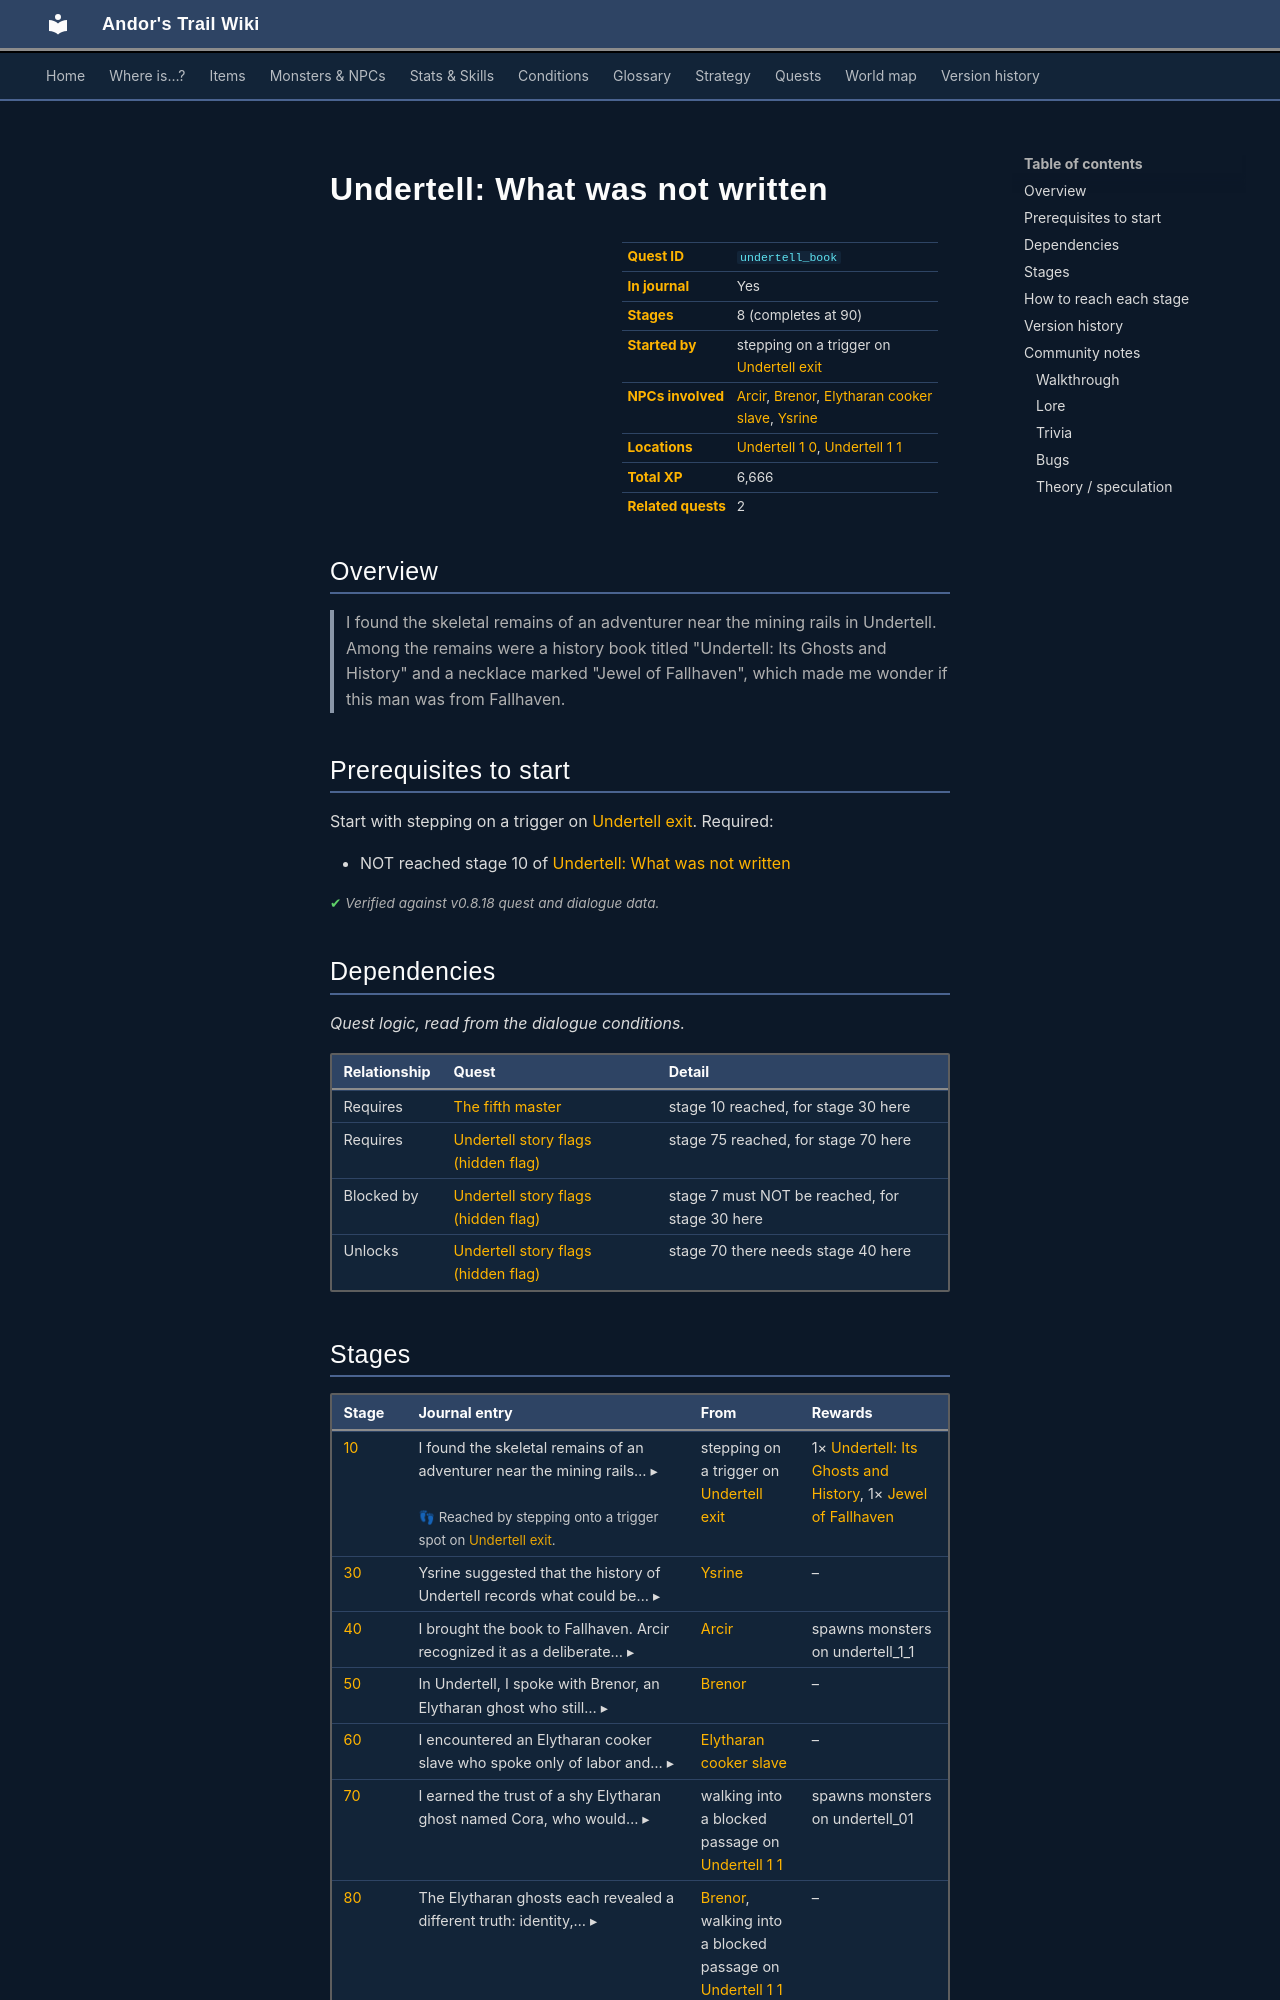

repository: asdfghjkl628/Andor-s-Trail-Wikiiii · page: quests/undertell_book/index.html · generator: mkdocs

---
description: "Undertell: What was not written is a quest in Andor's Trail, started by stepping on a trigger on undertell_exit. 8 stages, 6,666 XP in total. I found the skeletal remains of an adventurer near the mining rails in Undertell. Among the remains were a history book titled \"Undertell: Its Ghosts and H…"
---

# Undertell: What was not written

<div class="infobox" markdown>

| | |
|---|---|
| **Quest ID** | `undertell_book` |
| **In journal** | Yes |
| **Stages** | 8 (completes at 90) |
| **Started by** | stepping on a trigger on [Undertell exit](../maps/undertell_exit.md) |
| **NPCs involved** | [Arcir](../monsters/arcir.md), [Brenor](../monsters/brenor.md), [Elytharan cooker slave](../monsters/elytharan_cook_slave.md), [Ysrine](../monsters/ysrine.md) |
| **Locations** | [Undertell 1 0](../maps/undertell_1_0.md), [Undertell 1 1](../maps/undertell_1_1.md) |
| **Total XP** | 6,666 |
| **Related quests** | 2 |

</div>

## Overview

> I found the skeletal remains of an adventurer near the mining rails in Undertell. Among the remains were a history book titled "Undertell: Its Ghosts and History" and a necklace marked "Jewel of Fallhaven", which made me wonder if this man was from Fallhaven.

## Prerequisites to start

Start with stepping on a trigger on [Undertell exit](../maps/undertell_exit.md). Required:

- NOT reached stage 10 of [Undertell: What was not written](../quests/undertell_book.md#stage-10)


<p class="verified">Verified against v0.8.18 quest and dialogue data.</p>

## Dependencies

*Quest logic, read from the dialogue conditions.*

| Relationship | Quest | Detail |
|---|---|---|
| Requires | [The fifth master](fifth_master.md#stage-10) | stage 10 reached, for stage 30 here |
| Requires | [Undertell story flags (hidden flag)](undertell_hidden.md#stage-75) | stage 75 reached, for stage 70 here |
| Blocked by | [Undertell story flags (hidden flag)](undertell_hidden.md#stage-7) | stage 7 must NOT be reached, for stage 30 here |
| Unlocks | [Undertell story flags (hidden flag)](undertell_hidden.md#stage-70) | stage 70 there needs stage 40 here |

## Stages

<div class="stages" markdown>

| Stage | Journal entry | From | Rewards |
|---|---|---|---|
| <span id="stage-10"></span>[10](#route-10) | <details class="jt"><summary><span class="s">I found the skeletal remains of an adventurer near the mining rails… ▸</span><span class="l">▴ less</span></summary>I found the skeletal remains of an adventurer near the mining rails in Undertell. Among the remains were a history book titled "Undertell: Its Ghosts and History" and a necklace marked "Jewel of Fallhaven", which made me wonder if this man was from Fallhaven.</details><br><span class="qnote">👣 Reached by stepping onto a trigger spot on [Undertell exit](../maps/undertell_exit.md).</span> | stepping on a trigger on [Undertell exit](../maps/undertell_exit.md) | 1× [Undertell: Its Ghosts and History](../items/undertell_book.md), 1× [Jewel of Fallhaven](../items/jewel_fallhaven.md) |
| <span id="stage-30"></span>[30](#route-30) | <details class="jt"><summary><span class="s">Ysrine suggested that the history of Undertell records what could be… ▸</span><span class="l">▴ less</span></summary>Ysrine suggested that the history of Undertell records what could be measured, but avoids the voices of those who suffered here.</details> | [Ysrine](../monsters/ysrine.md) | – |
| <span id="stage-40"></span>[40](#route-40) | <details class="jt"><summary><span class="s">I brought the book to Fallhaven. Arcir recognized it as a deliberate… ▸</span><span class="l">▴ less</span></summary>I brought the book to Fallhaven. Arcir recognized it as a deliberate account of Undertell's past and asked me to return and listen for what the book omits.</details> | [Arcir](../monsters/arcir.md) | spawns monsters on undertell_1_1 |
| <span id="stage-50"></span>[50](#route-50) | <details class="jt"><summary><span class="s">In Undertell, I spoke with Brenor, an Elytharan ghost who still… ▸</span><span class="l">▴ less</span></summary>In Undertell, I spoke with Brenor, an Elytharan ghost who still remembers himself and the weight of the mines.</details> | [Brenor](../monsters/brenor.md) | – |
| <span id="stage-60"></span>[60](#route-60) | <details class="jt"><summary><span class="s">I encountered an Elytharan cooker slave who spoke only of labor and… ▸</span><span class="l">▴ less</span></summary>I encountered an Elytharan cooker slave who spoke only of labor and routine, remembering work but not belief.</details> | [Elytharan cooker slave](../monsters/elytharan_cook_slave.md) | – |
| <span id="stage-70"></span>[70](#route-70) | <details class="jt"><summary><span class="s">I earned the trust of a shy Elytharan ghost named Cora, who would… ▸</span><span class="l">▴ less</span></summary>I earned the trust of a shy Elytharan ghost named Cora, who would only remain when I approached in silence.</details> | walking into a blocked passage on [Undertell 1 1](../maps/undertell_1_1.md) | spawns monsters on undertell_01 |
| <span id="stage-80"></span>[80](#route-80) | <details class="jt"><summary><span class="s">The Elytharan ghosts each revealed a different truth: identity,… ▸</span><span class="l">▴ less</span></summary>The Elytharan ghosts each revealed a different truth: identity, labor and silence. I think Arcir would like to hear about this.</details> | [Brenor](../monsters/brenor.md), walking into a blocked passage on [Undertell 1 1](../maps/undertell_1_1.md) +1 | – |
| <span id="stage-90"></span>[90](#route-90) | <details class="jt"><summary><span class="s">I returned to Arcir with what I learned about the Elytharan dead and… ▸</span><span class="l">▴ less</span></summary>I returned to Arcir with what I learned about the Elytharan dead and the omissions in the history of Undertell.</details> **(ends quest)** | [Arcir](../monsters/arcir.md) | 6,666 XP |

</div>

<small>Click a stage number for how to reach it, or a long journal entry to expand it.</small>

<p class="verified">Verified against v0.8.18 quest, dialogue and map data.</p>
